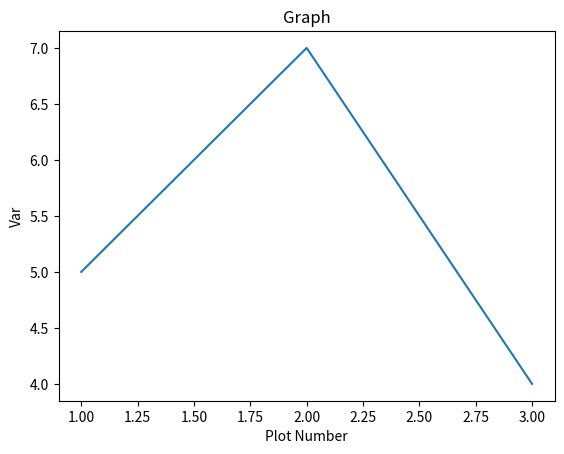

This chart was generated by the following Python code:
import matplotlib.pyplot as plt   

# plt.plot(x,y)
x= [1,2,3]
y=[5,7,4]
plt.plot(x,y)

plt.xlabel('Plot Number')
plt.ylabel('Var')
plt.title("Graph")


plt.show()